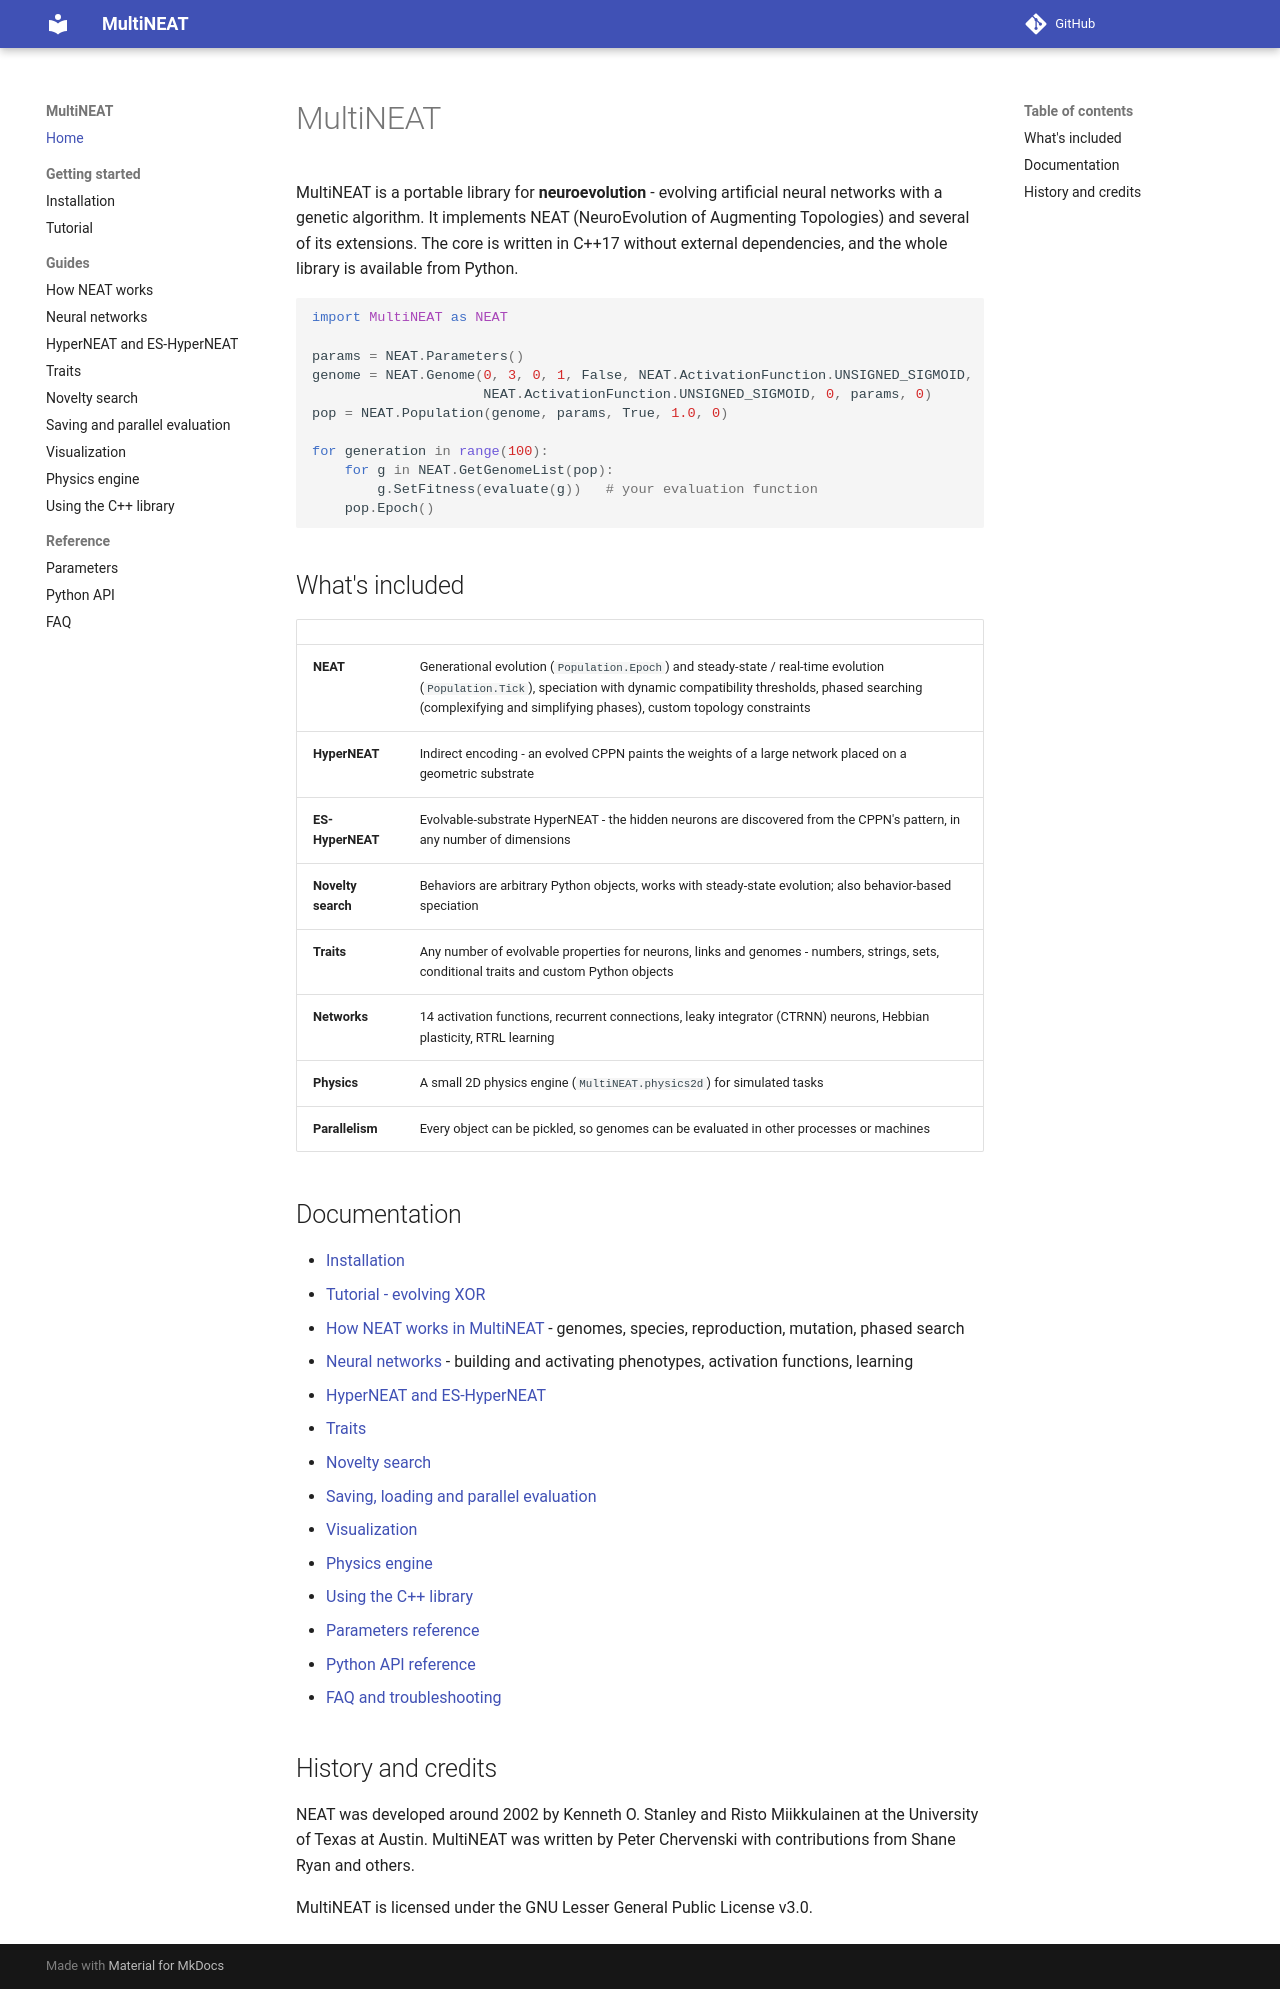

repository: peter-ch/MultiNEAT · page: index.html · generator: mkdocs

# MultiNEAT

MultiNEAT is a portable library for **neuroevolution** - evolving artificial neural networks with a
genetic algorithm. It implements NEAT (NeuroEvolution of Augmenting Topologies) and several of its
extensions. The core is written in C++17 without external dependencies, and the whole library is
available from Python.

```python
import MultiNEAT as NEAT

params = NEAT.Parameters()
genome = NEAT.Genome(0, 3, 0, 1, False, NEAT.ActivationFunction.UNSIGNED_SIGMOID,
                     NEAT.ActivationFunction.UNSIGNED_SIGMOID, 0, params, 0)
pop = NEAT.Population(genome, params, True, 1.0, 0)

for generation in range(100):
    for g in NEAT.GetGenomeList(pop):
        g.SetFitness(evaluate(g))   # your evaluation function
    pop.Epoch()
```

## What's included

| | |
|---|---|
| **NEAT** | Generational evolution (`Population.Epoch`) and steady-state / real-time evolution (`Population.Tick`), speciation with dynamic compatibility thresholds, phased searching (complexifying and simplifying phases), custom topology constraints |
| **HyperNEAT** | Indirect encoding - an evolved CPPN paints the weights of a large network placed on a geometric substrate |
| **ES-HyperNEAT** | Evolvable-substrate HyperNEAT - the hidden neurons are discovered from the CPPN's pattern, in any number of dimensions |
| **Novelty search** | Behaviors are arbitrary Python objects, works with steady-state evolution; also behavior-based speciation |
| **Traits** | Any number of evolvable properties for neurons, links and genomes - numbers, strings, sets, conditional traits and custom Python objects |
| **Networks** | 14 activation functions, recurrent connections, leaky integrator (CTRNN) neurons, Hebbian plasticity, RTRL learning |
| **Physics** | A small 2D physics engine (`MultiNEAT.physics2d`) for simulated tasks |
| **Parallelism** | Every object can be pickled, so genomes can be evaluated in other processes or machines |

## Documentation

* [Installation](installation.md)
* [Tutorial - evolving XOR](tutorial.md)
* [How NEAT works in MultiNEAT](concepts.md) - genomes, species, reproduction, mutation, phased search
* [Neural networks](networks.md) - building and activating phenotypes, activation functions, learning
* [HyperNEAT and ES-HyperNEAT](hyperneat.md)
* [Traits](traits.md)
* [Novelty search](novelty_search.md)
* [Saving, loading and parallel evaluation](saving_and_parallel.md)
* [Visualization](visualization.md)
* [Physics engine](physics2d.md)
* [Using the C++ library](cpp.md)
* [Parameters reference](parameters.md)
* [Python API reference](api.md)
* [FAQ and troubleshooting](faq.md)

## History and credits

NEAT was developed around 2002 by Kenneth O. Stanley and Risto Miikkulainen at the University of Texas
at Austin. MultiNEAT was written by Peter Chervenski with contributions from Shane Ryan and others.

MultiNEAT is licensed under the GNU Lesser General Public License v3.0.
